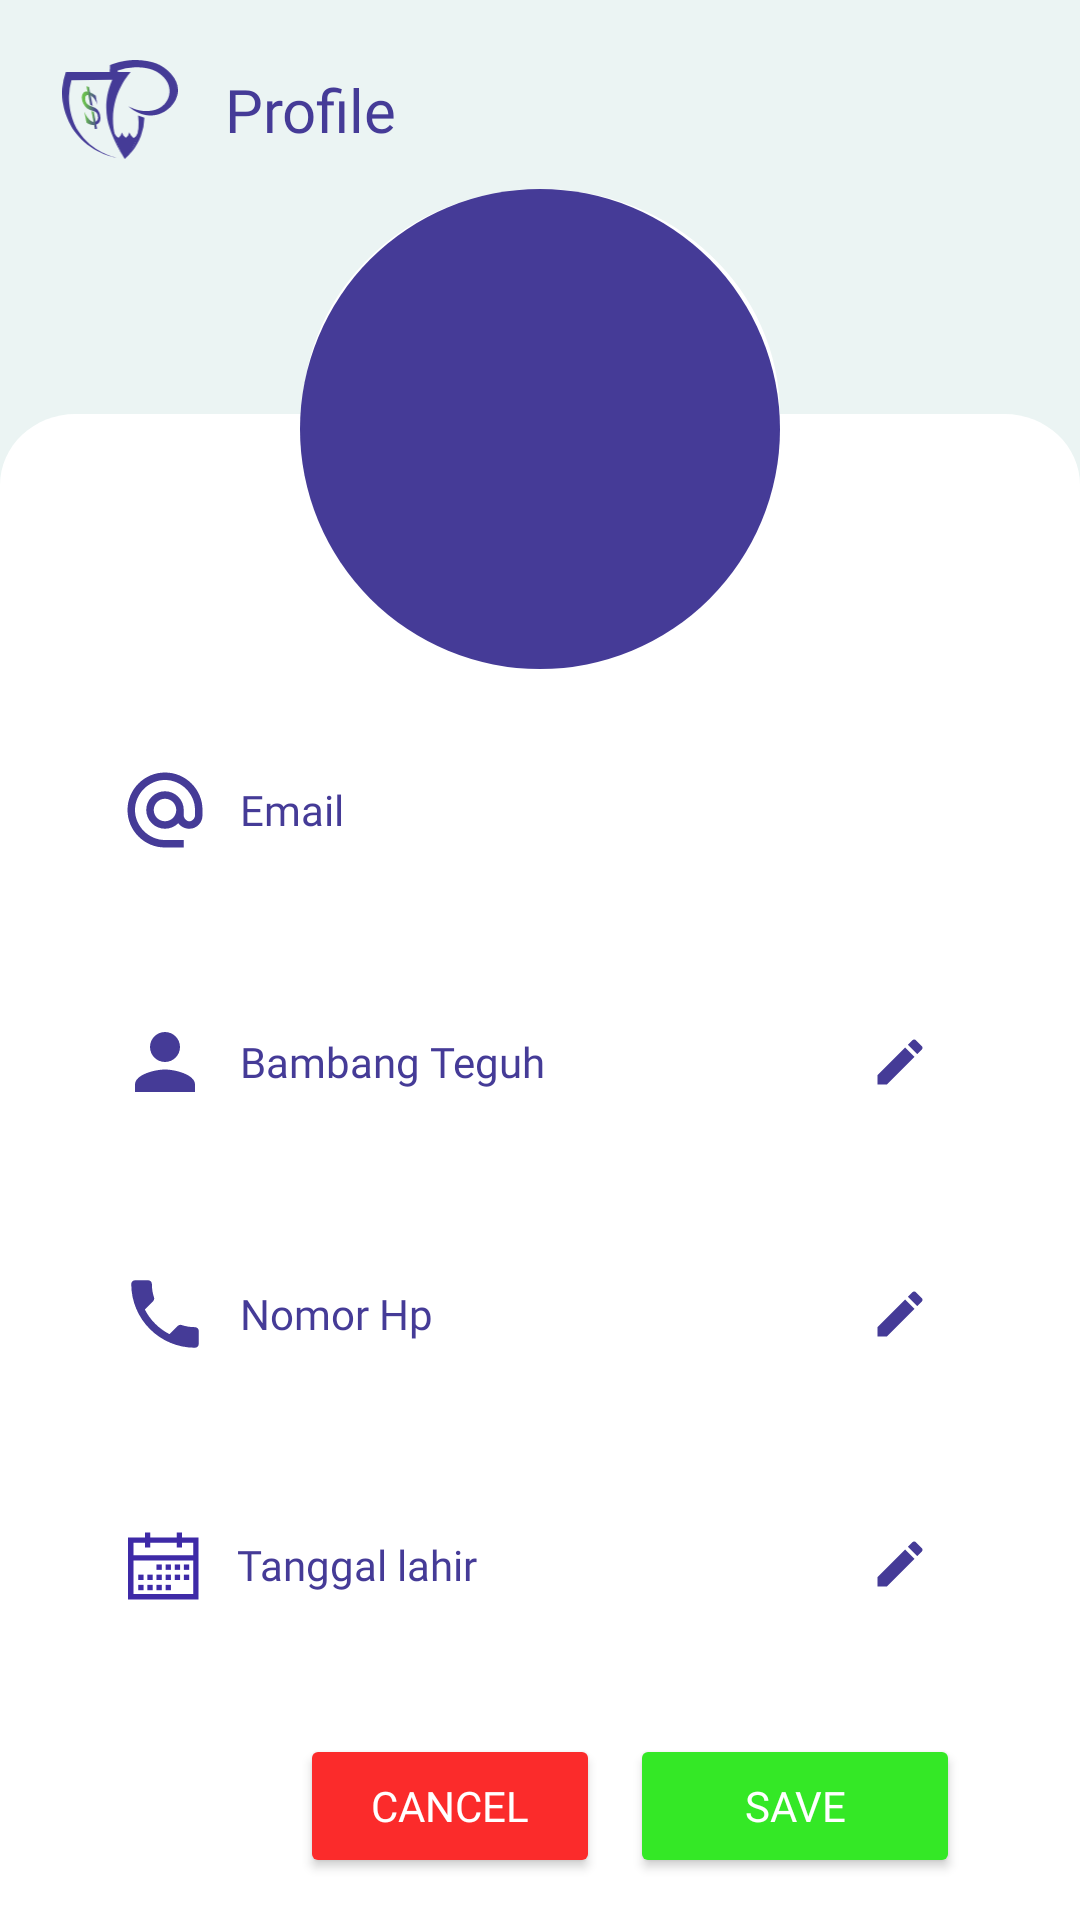

This screen was rendered from an Android layout file. Write that file and the resources it references.
<!-- AndroidManifest.xml: application theme Theme.CollegePal -->
<!-- res/layout/activity_general_profile.xml -->
<?xml version="1.0" encoding="utf-8"?>
<LinearLayout xmlns:android="http://schemas.android.com/apk/res/android"
    xmlns:app="http://schemas.android.com/apk/res-auto"
    xmlns:tools="http://schemas.android.com/tools"
    android:layout_width="match_parent"
    android:layout_height="match_parent"
    android:orientation="vertical"
    android:background="@color/grey"
    tools:context=".GeneralProfile">

    <LinearLayout
        android:layout_width="match_parent"
        android:layout_height="wrap_content"
        android:orientation="horizontal"
        android:paddingTop="20dp"
        android:paddingLeft="20dp">
        <ImageView
            android:layout_width="40dp"
            android:layout_height="33dp"
            android:src="@drawable/logo_cp"/>

        <TextView
            android:layout_width="match_parent"
            android:layout_height="wrap_content"
            android:text="Profile"
            android:paddingLeft="15dp"
            android:fontFamily="@font/montserrat_bold"
            android:textColor="@color/purple"
            android:layout_gravity="center_vertical"
            android:textSize="20dp"/>
    </LinearLayout>
    <RelativeLayout
        android:layout_width="match_parent"
        android:layout_height="match_parent">
        <LinearLayout
            android:layout_width="match_parent"
            android:layout_height="wrap_content"
            android:orientation="vertical"
            android:background="@drawable/border_white"
            android:layout_alignParentBottom="true"
            android:layout_marginTop="10dp">

            <ImageButton
                style="@style/ImageButtonNoBackground"
                android:layout_width="match_parent"
                android:layout_height="match_parent"
                android:layout_gravity="center"
                android:paddingTop="0dp"
                android:src="@drawable/circle"
                android:layout_marginBottom="20dp"
                />

            <LinearLayout
                android:layout_width="match_parent"
                android:layout_height="wrap_content"
                android:orientation="vertical">
                <TextView
                    android:id="@+id/generalProfileEmail"
                    android:layout_width="match_parent"
                    android:layout_height="wrap_content"
                    android:text="Email"
                    android:gravity="center_vertical"
                    android:textColor="@color/purple"
                    android:background="@drawable/button_grey"
                    android:drawableStart="@drawable/email"
                    android:drawablePadding="10dp"
                    android:paddingStart="10dp"
                    android:paddingEnd="20dp"
                    android:paddingTop="12dp"
                    android:paddingBottom="12dp"
                    android:layout_marginRight="30dp"
                    android:layout_marginLeft="30dp"
                    android:layout_marginBottom="30dp"
                    android:fontFamily="@font/montserrat_bold"
                    />

                <TextView
                    android:id="@+id/editFullname"
                    android:layout_width="match_parent"
                    android:layout_height="wrap_content"
                    android:text="Bambang Teguh"
                    android:gravity="center_vertical"
                    android:textColor="@color/purple"
                    android:background="@drawable/button_grey"
                    android:drawableEnd="@drawable/edit_new"
                    android:drawableStart="@drawable/person"
                    android:maxLength="16"
                    android:drawablePadding="10dp"
                    android:paddingStart="10dp"
                    android:paddingEnd="20dp"
                    android:paddingTop="12dp"
                    android:paddingBottom="12dp"
                    android:layout_marginRight="30dp"
                    android:layout_marginLeft="30dp"
                    android:layout_marginBottom="30dp"
                    android:fontFamily="@font/montserrat_bold"
                    />

                <TextView
                    android:id="@+id/editNumber"
                    android:layout_width="match_parent"
                    android:layout_height="wrap_content"
                    android:text="Nomor Hp"
                    android:gravity="center_vertical"
                    android:textColor="@color/purple"
                    android:background="@drawable/button_grey"
                    android:drawableEnd="@drawable/edit_new"
                    android:drawableStart="@drawable/phone"
                    android:drawablePadding="10dp"
                    android:paddingStart="10dp"
                    android:paddingEnd="20dp"
                    android:paddingTop="12dp"
                    android:paddingBottom="12dp"
                    android:layout_marginRight="30dp"
                    android:layout_marginLeft="30dp"
                    android:layout_marginBottom="30dp"
                    android:fontFamily="@font/montserrat_bold"
                    />

                <TextView
                    android:id="@+id/editBirth"
                    android:layout_width="match_parent"
                    android:layout_height="wrap_content"
                    android:text="Tanggal lahir"
                    android:gravity="center_vertical"
                    android:textColor="@color/purple"
                    android:background="@drawable/button_grey"
                    android:drawableEnd="@drawable/edit_new"
                    android:drawableStart="@drawable/calendar"
                    android:drawablePadding="10dp"
                    android:paddingStart="10dp"
                    android:paddingEnd="20dp"
                    android:paddingTop="12dp"
                    android:paddingBottom="12dp"
                    android:layout_marginRight="30dp"
                    android:layout_marginLeft="30dp"
                    android:layout_marginBottom="30dp"
                    android:fontFamily="@font/montserrat_bold"
                    />

                <LinearLayout
                    android:layout_width="match_parent"
                    android:layout_height="wrap_content"
                    android:orientation="horizontal"
                    android:layout_marginLeft="100dp"
                    android:layout_marginRight="40dp">

                    <Button
                        android:id="@+id/generalProfileCancelButton"
                        android:layout_width="match_parent"
                        android:layout_height="wrap_content"
                        android:backgroundTint="@color/red"
                        android:text="Cancel"
                        android:fontFamily="@font/montserrat_bold"
                        android:textColor="@color/white"
                        android:layout_marginRight="10dp"
                        android:layout_weight="1"/>

                    <Button
                        android:id="@+id/generalProfileSaveButton"
                        android:layout_width="match_parent"
                        android:layout_height="wrap_content"
                        android:backgroundTint="@color/green"
                        android:text="Save"
                        android:fontFamily="@font/montserrat_bold"
                        android:textColor="@color/white"
                        android:layout_weight="1"/>
                </LinearLayout>
            </LinearLayout>
        </LinearLayout>
    </RelativeLayout>
</LinearLayout>
<!-- resources referenced by this layout -->
<resources>
  <color name="green">#34E826</color>
  <color name="grey">#EBF4F3</color>
  <color name="purple">#453B97</color>
  <color name="red">#FB2B2B</color>
  <color name="white">#FFFFFFFF</color>
  <!-- drawable border_white (drawable) -->
  <vector xmlns:android="http://schemas.android.com/apk/res/android"
      android:width="428dp"
      android:height="731dp"
      android:viewportWidth="428"
      android:viewportHeight="731">
      <path
          android:pathData="M0,125C0,108.43 13.43,95 30,95H398C414.57,95 428,108.43 428,125V731H0V125Z"
          android:fillColor="#ffffff"/>
      <path
          android:pathData="M214.5,184C263.93,184 304,143.93 304,94.5C304,45.07 263.93,5 214.5,5C165.07,5 125,45.07 125,94.5C125,143.93 165.07,184 214.5,184Z"
          android:strokeWidth="10"
          android:fillColor="#ffffff"
          android:strokeColor="#ffffff"/>
  </vector>
  <!-- drawable calendar: vector/xml drawable (drawable, 2135 chars, omitted) -->
  <!-- drawable circle (drawable) -->
  <?xml version="1.0" encoding="utf-8"?>
  <shape xmlns:android="http://schemas.android.com/apk/res/android"
      android:shape="oval">
      <size
          android:width="160dp"
          android:height="160dp" />
      <solid
          android:color="@color/purple" />
  </shape>
  <!-- drawable edit_new (drawable) -->
  <vector android:height="20dp" android:tint="#453B97"
      android:viewportHeight="24" android:viewportWidth="24"
      android:width="20dp" xmlns:android="http://schemas.android.com/apk/res/android">
      <path android:fillColor="@android:color/white" android:pathData="M3,17.25V21h3.75L17.81,9.94l-3.75,-3.75L3,17.25zM20.71,7.04c0.39,-0.39 0.39,-1.02 0,-1.41l-2.34,-2.34c-0.39,-0.39 -1.02,-0.39 -1.41,0l-1.83,1.83 3.75,3.75 1.83,-1.83z"/>
  </vector>
  <!-- drawable email (drawable) -->
  <vector android:height="30dp" android:tint="#453B97"
      android:viewportHeight="24" android:viewportWidth="24"
      android:width="30dp" xmlns:android="http://schemas.android.com/apk/res/android">
      <path android:fillColor="@android:color/white" android:pathData="M12,2C6.48,2 2,6.48 2,12s4.48,10 10,10h5v-2h-5c-4.34,0 -8,-3.66 -8,-8s3.66,-8 8,-8 8,3.66 8,8v1.43c0,0.79 -0.71,1.57 -1.5,1.57s-1.5,-0.78 -1.5,-1.57L17,12c0,-2.76 -2.24,-5 -5,-5s-5,2.24 -5,5 2.24,5 5,5c1.38,0 2.64,-0.56 3.54,-1.47 0.65,0.89 1.77,1.47 2.96,1.47 1.97,0 3.5,-1.6 3.5,-3.57L22,12c0,-5.52 -4.48,-10 -10,-10zM12,15c-1.66,0 -3,-1.34 -3,-3s1.34,-3 3,-3 3,1.34 3,3 -1.34,3 -3,3z"/>
  </vector>
  <!-- drawable logo_cp: vector/xml drawable (drawable, 4014 chars, omitted) -->
  <!-- drawable person (drawable) -->
  <vector android:height="30dp" android:tint="#453B97"
      android:viewportHeight="24" android:viewportWidth="24"
      android:width="30dp" xmlns:android="http://schemas.android.com/apk/res/android">
      <path android:fillColor="@android:color/white" android:pathData="M12,12c2.21,0 4,-1.79 4,-4s-1.79,-4 -4,-4 -4,1.79 -4,4 1.79,4 4,4zM12,14c-2.67,0 -8,1.34 -8,4v2h16v-2c0,-2.66 -5.33,-4 -8,-4z"/>
  </vector>
  <!-- drawable phone (drawable) -->
  <vector android:height="30dp" android:tint="#453B97"
      android:viewportHeight="24" android:viewportWidth="24"
      android:width="30dp" xmlns:android="http://schemas.android.com/apk/res/android">
      <path android:fillColor="@android:color/white" android:pathData="M6.62,10.79c1.44,2.83 3.76,5.14 6.59,6.59l2.2,-2.2c0.27,-0.27 0.67,-0.36 1.02,-0.24 1.12,0.37 2.33,0.57 3.57,0.57 0.55,0 1,0.45 1,1V20c0,0.55 -0.45,1 -1,1 -9.39,0 -17,-7.61 -17,-17 0,-0.55 0.45,-1 1,-1h3.5c0.55,0 1,0.45 1,1 0,1.25 0.2,2.45 0.57,3.57 0.11,0.35 0.03,0.74 -0.25,1.02l-2.2,2.2z"/>
  </vector>
  <style name="ImageButtonNoBackground" parent="Widget.AppCompat.ImageButton">
          <item name="android:background">@null</item>
      </style>
  <style name="Theme.CollegePal" parent="Base.Theme.CollegePal" />
  <style name="Base.Theme.CollegePal" parent="Theme.Material3.DayNight.NoActionBar">
          
          
      </style>
</resources>
